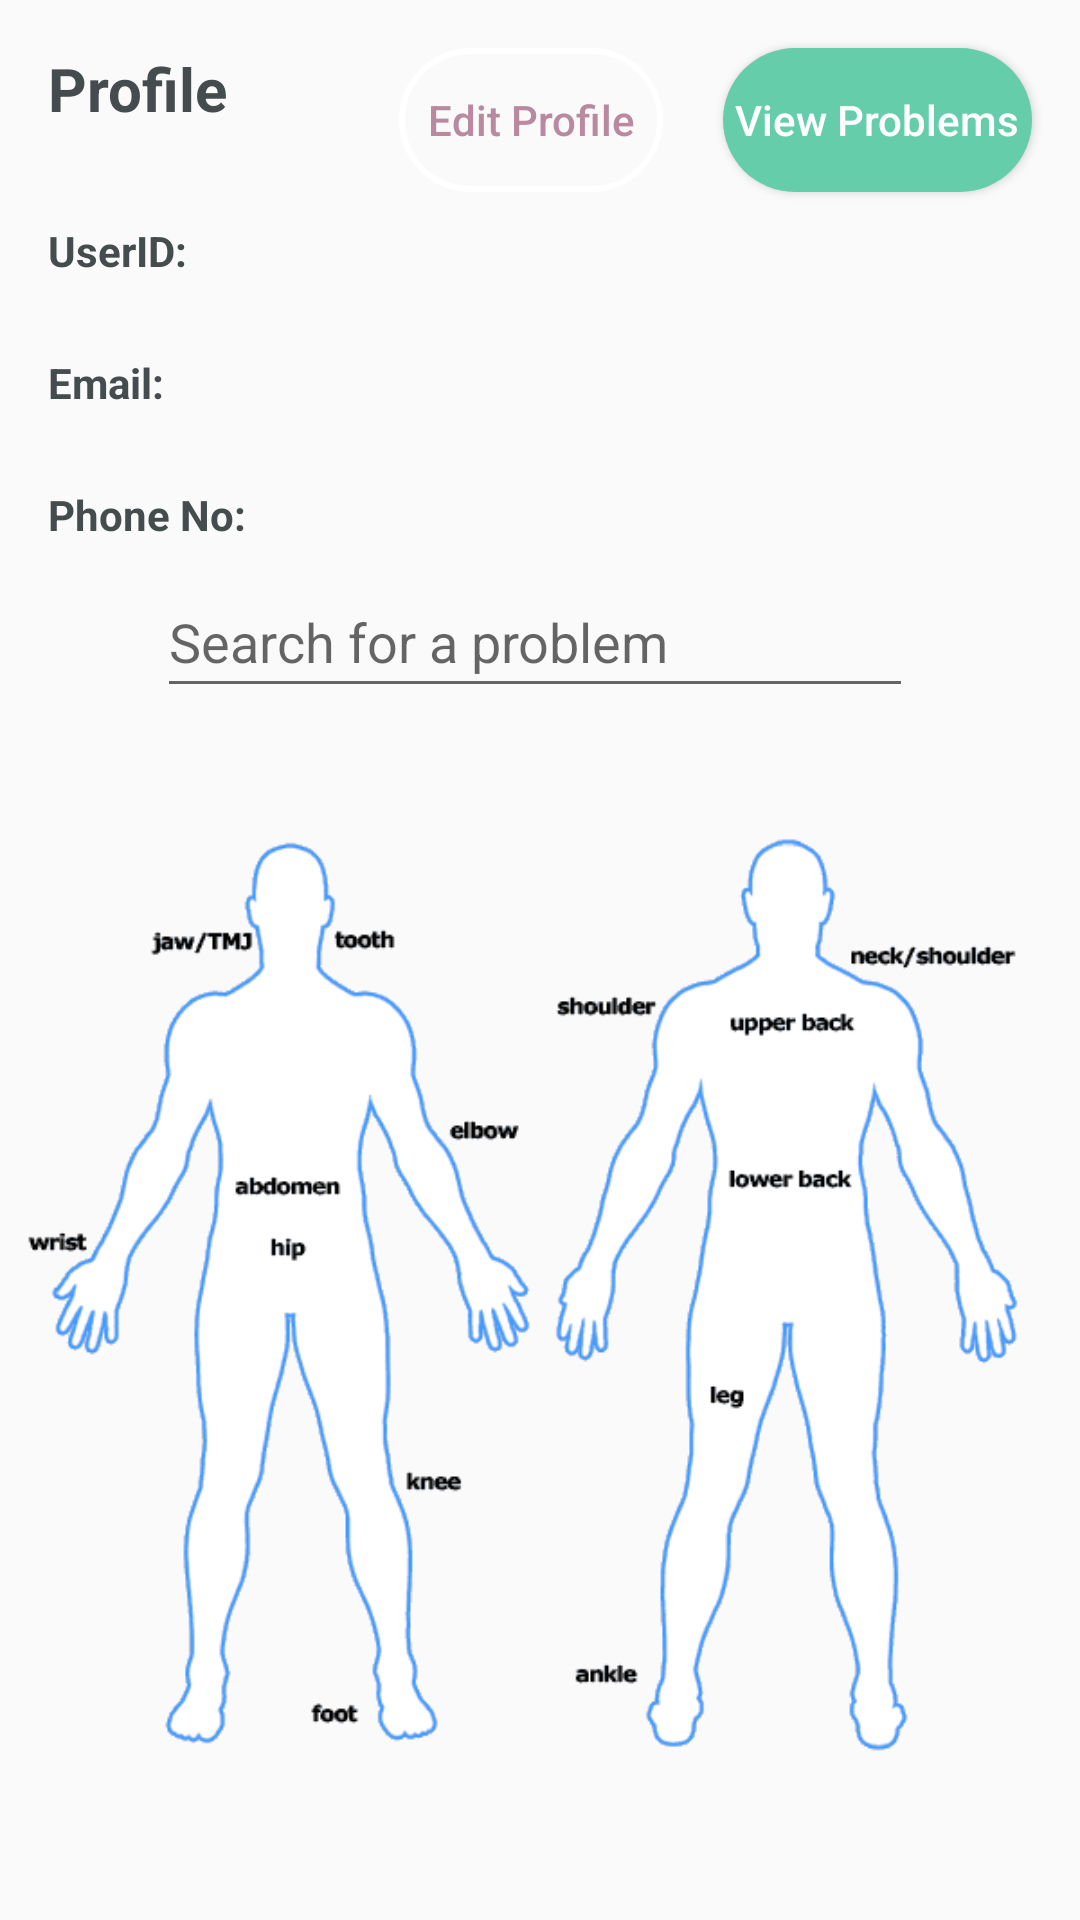

The Android layout XML behind this screen, and the referenced resources:
<!-- AndroidManifest.xml: application theme AppTheme -->
<!-- res/layout/activity_patient_profile.xml -->
<?xml version="1.0" encoding="utf-8"?>
<android.support.v4.widget.DrawerLayout xmlns:android="http://schemas.android.com/apk/res/android"
    xmlns:app="http://schemas.android.com/apk/res-auto"
    xmlns:tools="http://schemas.android.com/tools"
    android:id="@+id/patientDrawer"
    android:layout_width="match_parent"
    android:layout_height="match_parent"
    android:fitsSystemWindows="true"
    app:layout_constraintEnd_toEndOf="parent"
    app:layout_constraintStart_toStartOf="parent"
    app:layout_constraintTop_toTopOf="parent"
    tools:context=".CareProviderProfileActivity"
    tools:openDrawer="start">

    <FrameLayout
        android:id="@+id/containerView"
        android:layout_width="match_parent"
        android:layout_height="match_parent"
        android:orientation="vertical">

        <android.support.constraint.ConstraintLayout xmlns:android="http://schemas.android.com/apk/res/android"
            xmlns:app="http://schemas.android.com/apk/res-auto"
            xmlns:tools="http://schemas.android.com/tools"
            android:id="@+id/relativeLayout2"
            android:layout_width="match_parent"
            android:layout_height="match_parent"
            android:background="@drawable/background"
            tools:context=".PatientProfileActivity">

            <Button
                android:id="@+id/patientEditProfileButton"
                android:layout_width="wrap_content"
                android:layout_height="wrap_content"
                android:layout_marginEnd="20dp"
                android:layout_marginTop="16dp"
                android:background="@drawable/button_style2"
                android:padding="4dp"
                android:text="@string/editAccountButton"
                android:textAllCaps="false"
                android:textColor="#b989a0"
                app:layout_constraintEnd_toStartOf="@+id/patientViewProblemButton"
                app:layout_constraintTop_toTopOf="parent" />

            <TextView
                android:id="@+id/ProfileSubTitle"
                android:layout_width="85dp"
                android:layout_height="42dp"
                android:layout_marginStart="16dp"
                android:layout_marginTop="16dp"
                android:text="@string/userProfileSubTitle"
                android:textSize="20sp"
                android:textStyle="bold"
                android:theme="@style/MyTextView"
                app:layout_constraintStart_toStartOf="parent"
                app:layout_constraintTop_toTopOf="parent" />

            <TextView
                android:id="@+id/userIDText"
                android:layout_width="wrap_content"
                android:layout_height="wrap_content"
                android:layout_marginStart="16dp"
                android:layout_marginTop="16dp"
                android:text="@string/userIDText"
                android:textSize="14sp"
                android:theme="@style/MyTextView"
                app:layout_constraintStart_toStartOf="parent"
                app:layout_constraintTop_toBottomOf="@+id/ProfileSubTitle" />

            <TextView
                android:id="@+id/emailText"
                android:layout_width="wrap_content"
                android:layout_height="wrap_content"
                android:layout_marginStart="16dp"
                android:layout_marginTop="25dp"
                android:text="@string/emailText"
                android:theme="@style/MyTextView"
                app:layout_constraintStart_toStartOf="parent"
                app:layout_constraintTop_toBottomOf="@+id/userIDText" />

            <TextView
                android:id="@+id/phoneText"
                android:layout_width="wrap_content"
                android:layout_height="wrap_content"
                android:layout_marginStart="16dp"
                android:layout_marginTop="25dp"
                android:text="@string/phoneText"
                android:theme="@style/MyTextView"
                app:layout_constraintStart_toStartOf="parent"
                app:layout_constraintTop_toBottomOf="@+id/emailText" />

            <TextView
                android:id="@+id/DisplayUserID"
                android:layout_width="0dp"
                android:layout_height="wrap_content"
                android:layout_marginEnd="4dp"
                android:layout_marginStart="21dp"
                android:theme="@style/MyTextView"
                app:layout_constraintBaseline_toBaselineOf="@+id/userIDText"
                app:layout_constraintEnd_toEndOf="parent"
                app:layout_constraintHorizontal_bias="0.0"
                app:layout_constraintStart_toEndOf="@+id/userIDText" />

            <TextView
                android:id="@+id/DisplayEmail"
                android:layout_width="0dp"
                android:layout_height="wrap_content"
                android:layout_marginEnd="4dp"
                android:layout_marginStart="28dp"
                android:theme="@style/MyTextView"
                app:layout_constraintBaseline_toBaselineOf="@+id/emailText"
                app:layout_constraintEnd_toEndOf="parent"
                app:layout_constraintHorizontal_bias="0.0"
                app:layout_constraintStart_toEndOf="@+id/emailText" />

            <TextView
                android:id="@+id/DisplayPhone"
                android:layout_width="0dp"
                android:layout_height="wrap_content"
                android:layout_marginEnd="4dp"
                android:layout_marginStart="4dp"
                android:theme="@style/MyTextView"
                app:layout_constraintBaseline_toBaselineOf="@+id/phoneText"
                app:layout_constraintEnd_toEndOf="parent"
                app:layout_constraintHorizontal_bias="0.0"
                app:layout_constraintStart_toEndOf="@+id/phoneText" />

            <Button
                android:id="@+id/patientViewProblemButton"
                android:layout_width="wrap_content"
                android:layout_height="wrap_content"
                android:layout_marginEnd="16dp"
                android:layout_marginTop="16dp"
                android:background="@drawable/button_style1"
                android:padding="4dp"
                android:text="@string/ViewProblemsButton"
                android:textAllCaps="false"
                android:textColor="#ffffff"
                app:layout_constraintEnd_toEndOf="parent"
                app:layout_constraintTop_toTopOf="parent" />

            <ImageView
                android:id="@+id/bodyMapProfile"
                android:layout_width="0dp"
                android:layout_height="0dp"
                android:layout_marginBottom="8dp"
                android:contentDescription="BodyMap"
                android:src="@drawable/body_map"
                app:layout_constraintBottom_toBottomOf="parent"
                app:layout_constraintEnd_toEndOf="parent"
                app:layout_constraintStart_toStartOf="parent"
                app:layout_constraintTop_toBottomOf="@+id/searchBox" />

            <EditText
                android:id="@+id/searchBox"
                android:layout_width="wrap_content"
                android:layout_height="47dp"
                android:layout_marginEnd="8dp"
                android:layout_marginStart="8dp"
                android:layout_marginTop="8dp"
                android:ems="12"
                android:hint="@string/searchBoxAtProfile"
                android:singleLine="true"
                android:textAlignment="viewStart"
                app:layout_constraintEnd_toEndOf="parent"
                app:layout_constraintHorizontal_bias="0.481"
                app:layout_constraintStart_toStartOf="parent"
                app:layout_constraintTop_toBottomOf="@+id/phoneText" />

        </android.support.constraint.ConstraintLayout>
    </FrameLayout>


    <android.support.design.widget.NavigationView
        android:id="@+id/nav"
        android:layout_width="match_parent"
        android:layout_height="match_parent"
        android:layout_gravity="start"
        android:fitsSystemWindows="true"
        app:headerLayout="@layout/nav_header"
        app:menu="@menu/drawer_view">

        <android.support.constraint.ConstraintLayout
            android:id="@+id/relativeLayout3"
            android:layout_width="match_parent"
            android:layout_height="match_parent">

            <EditText
                android:id="@+id/drawerCode"
                android:layout_width="wrap_content"
                android:layout_height="wrap_content"
                android:layout_marginEnd="45dp"
                android:layout_marginStart="8dp"
                android:layout_marginTop="228dp"
                android:hint="Generated Code."
                app:layout_constraintEnd_toEndOf="parent"
                app:layout_constraintHorizontal_bias="0.488"
                app:layout_constraintStart_toStartOf="parent"
                app:layout_constraintTop_toTopOf="parent" />

            <Button
                android:id="@+id/generateCodeBtn"
                android:layout_width="wrap_content"
                android:layout_height="wrap_content"
                android:layout_marginBottom="315dp"
                android:layout_marginEnd="8dp"
                android:layout_marginStart="88dp"
                android:layout_marginTop="14dp"
                android:background="@drawable/button_style1"
                android:padding="10dp"
                android:text="@string/drawerButton"
                android:textColor="#ffffff"
                app:layout_constraintBottom_toBottomOf="parent"
                app:layout_constraintEnd_toEndOf="parent"
                app:layout_constraintHorizontal_bias="0.115"
                app:layout_constraintStart_toStartOf="parent"
                app:layout_constraintTop_toBottomOf="@+id/drawerCode"
                app:layout_constraintVertical_bias="0.0" />

        </android.support.constraint.ConstraintLayout>

    </android.support.design.widget.NavigationView>

</android.support.v4.widget.DrawerLayout>
<!-- res/layout/nav_header.xml (included above) -->
<?xml version="1.0" encoding="utf-8"?>
<android.support.constraint.ConstraintLayout xmlns:android="http://schemas.android.com/apk/res/android"
    xmlns:app="http://schemas.android.com/apk/res-auto"
    xmlns:tools="http://schemas.android.com/tools"
    android:id="@+id/headerLayout"
    android:layout_width="match_parent"
    android:layout_height="wrap_content"
    android:background="@android:color/holo_purple"
    android:theme="@style/ThemeOverlay.AppCompat.Dark">

    <ImageView
        android:id="@+id/imageView"
        android:layout_width="51dp"
        android:layout_height="47dp"
        android:layout_marginStart="12dp"
        android:layout_marginTop="60dp"
        android:layout_marginEnd="309dp"
        android:src="@drawable/baseline_account_circle_24"
        app:layout_constraintEnd_toEndOf="parent"
        app:layout_constraintHorizontal_bias="0.0"
        app:layout_constraintStart_toStartOf="parent"
        app:layout_constraintTop_toTopOf="parent" />

    <TextView
        android:id="@+id/nav_header_userID"
        android:layout_width="wrap_content"
        android:layout_height="wrap_content"
        android:layout_marginStart="8dp"
        android:layout_marginTop="8dp"
        android:layout_marginEnd="8dp"
        android:textAppearance="@style/TextAppearance.AppCompat.Body1"
        app:layout_constraintEnd_toEndOf="parent"
        app:layout_constraintHorizontal_bias="0.021"
        app:layout_constraintStart_toStartOf="parent"
        app:layout_constraintTop_toBottomOf="@+id/imageView" />

    <TextView
        android:id="@+id/nav_header_email"
        android:layout_width="wrap_content"
        android:layout_height="wrap_content"
        android:layout_marginStart="8dp"
        android:layout_marginTop="2dp"
        android:layout_marginEnd="8dp"
        android:layout_marginBottom="8dp"
        app:layout_constraintBottom_toBottomOf="parent"
        app:layout_constraintEnd_toEndOf="parent"
        app:layout_constraintHorizontal_bias="0.021"
        app:layout_constraintStart_toStartOf="parent"
        app:layout_constraintTop_toBottomOf="@+id/nav_header_userID" />

</android.support.constraint.ConstraintLayout>
<!-- resources referenced by this layout -->
<resources>
  <!-- drawable body_map: png bitmap (drawable, 15940 bytes) -->
  <!-- drawable button_style1 (drawable) -->
  <?xml version="1.0" encoding="utf-8"?>
  <shape xmlns:android="http://schemas.android.com/apk/res/android">
  <solid android:color="#66cdaa" />
  <corners android:radius="25dp"/>
  <padding
      android:right="10dp"
      android:left="10dp"
      android:top="10dp"
      android:bottom="10dp" />
  
  </shape>
  <!-- drawable button_style2 (drawable) -->
  <?xml version="1.0" encoding="utf-8"?>
  <shape xmlns:android="http://schemas.android.com/apk/res/android">
      <stroke android:color="#fff"
          android:width="2dp"/>
      <corners android:radius="25dp"/>
      <padding
          android:right="10dp"
          android:left="10dp"
          android:top="10dp"
          android:bottom="10dp" />
  
  </shape>
  <string name="ViewProblemsButton">View Problems</string>
  <string name="drawerButton">Generate</string>
  <string name="editAccountButton"> Edit Profile </string>
  <string name="emailText">Email:</string>
  <string name="phoneText">Phone No:</string>
  <string name="searchBoxAtProfile">Search for a problem</string>
  <string name="userIDText">UserID:</string>
  <string name="userProfileSubTitle">Profile</string>
  <style name="MyTextView" parent="android:Widget.TextView">
          <item name="android:textColor">#454c4e</item>
          <item name="android:textStyle">bold</item>
      </style>
  <style name="AppTheme" parent="Theme.AppCompat.Light.NoActionBar">
  
          
  
      </style>
</resources>
